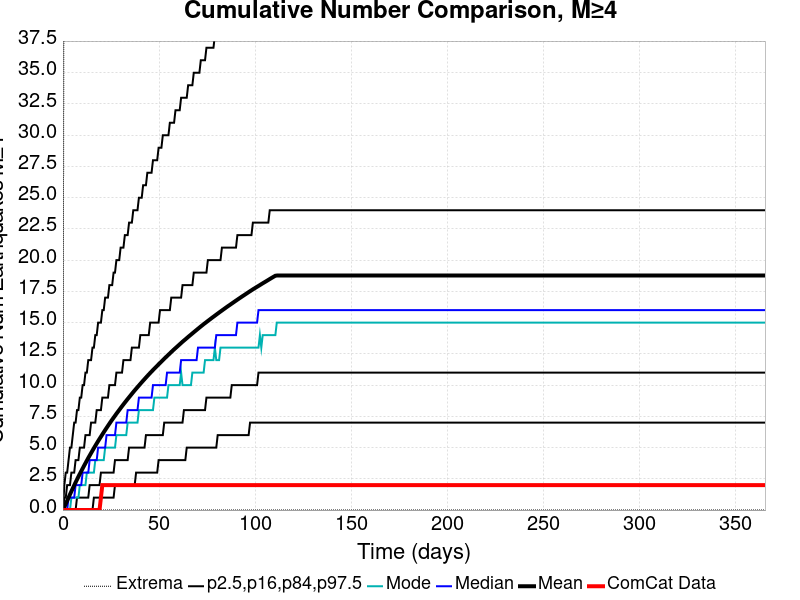

The data file committed next to this chart (first rows):
Time (days), ComCat Data, Simulation Mean, Simulation Median, Simulation Mode, Simulation Minimum, Simulation Maximum, 2.5 %-ile, 16 %-ile, 84 %-ile, 97.5 %-ile
0.0, 0.0, 0.0, 0.0, 0.0, 0.0, 0.0, 0.0, 0.0, 0.0, 0.0
0.732, 0.0, 0.2433, 0.0, 0.0, 0.0, 60.0, 0.0, 0.0, 1.0, 2.0
1.464, 0.0, 0.496, 0.0, 0.0, 0.0, 83.0, 0.0, 0.0, 1.0, 3.0
2.196, 0.0, 0.7484, 0.0, 0.0, 0.0, 98.0, 0.0, 0.0, 2.0, 3.0
2.928, 0.0, 1.001, 1.0, 0.0, 0.0, 109.0, 0.0, 0.0, 2.0, 4.0
3.66, 0.0, 1.25, 1.0, 0.0, 0.0, 113.0, 0.0, 0.0, 2.0, 5.0
4.392, 0.0, 1.497, 1.0, 1.0, 0.0, 121.0, 0.0, 0.0, 3.0, 5.0
5.124, 0.0, 1.74, 1.0, 1.0, 0.0, 131.0, 0.0, 0.0, 3.0, 6.0
5.856, 0.0, 1.978, 1.0, 1.0, 0.0, 136.0, 0.0, 0.0, 3.0, 7.0
6.588, 0.0, 2.214, 2.0, 1.0, 0.0, 139.0, 0.0, 0.0, 4.0, 7.0
7.32, 0.0, 2.443, 2.0, 1.0, 0.0, 142.0, 0.0, 1.0, 4.0, 8.0
8.052, 0.0, 2.674, 2.0, 1.0, 0.0, 146.0, 0.0, 1.0, 4.0, 8.0
8.784, 0.0, 2.895, 2.0, 2.0, 0.0, 147.0, 0.0, 1.0, 5.0, 9.0
9.516, 0.0, 3.111, 2.0, 2.0, 0.0, 151.0, 0.0, 1.0, 5.0, 9.0
10.25, 0.0, 3.326, 3.0, 2.0, 0.0, 157.0, 0.0, 1.0, 5.0, 10.0
10.98, 0.0, 3.541, 3.0, 2.0, 0.0, 159.0, 0.0, 1.0, 5.0, 10.0
11.71, 0.0, 3.748, 3.0, 2.0, 0.0, 160.0, 0.0, 1.0, 6.0, 11.0
12.44, 0.0, 3.958, 3.0, 3.0, 0.0, 162.0, 0.0, 1.0, 6.0, 11.0
13.18, 0.0, 4.164, 3.0, 3.0, 0.0, 163.0, 0.0, 1.0, 6.0, 12.0
13.91, 0.0, 4.363, 4.0, 3.0, 0.0, 171.0, 0.0, 2.0, 6.0, 12.0
14.64, 0.0, 4.56, 4.0, 3.0, 0.0, 186.0, 0.0, 2.0, 7.0, 12.0
15.37, 0.0, 4.757, 4.0, 3.0, 0.0, 195.0, 0.0, 2.0, 7.0, 13.0
16.1, 0.0, 4.954, 4.0, 3.0, 0.0, 203.0, 1.0, 2.0, 7.0, 13.0
16.84, 0.0, 5.142, 4.0, 4.0, 0.0, 207.0, 1.0, 2.0, 7.0, 14.0
17.57, 0.0, 5.329, 4.0, 4.0, 0.0, 213.0, 1.0, 2.0, 8.0, 14.0
18.3, 0.0, 5.515, 5.0, 4.0, 0.0, 219.0, 1.0, 2.0, 8.0, 15.0
19.03, 0.0, 5.695, 5.0, 4.0, 0.0, 219.0, 1.0, 2.0, 8.0, 15.0
19.76, 1.0, 5.872, 5.0, 4.0, 0.0, 222.0, 1.0, 3.0, 8.0, 15.0
20.49, 2.0, 6.049, 5.0, 4.0, 0.0, 224.0, 1.0, 3.0, 9.0, 16.0
21.23, 2.0, 6.226, 5.0, 4.0, 0.0, 229.0, 1.0, 3.0, 9.0, 16.0
21.96, 2.0, 6.399, 5.0, 5.0, 0.0, 233.0, 1.0, 3.0, 9.0, 17.0
22.69, 2.0, 6.571, 6.0, 5.0, 0.0, 236.0, 1.0, 3.0, 9.0, 17.0
23.42, 2.0, 6.741, 6.0, 5.0, 0.0, 239.0, 1.0, 3.0, 9.0, 17.0
24.15, 2.0, 6.907, 6.0, 5.0, 0.0, 240.0, 1.0, 3.0, 10.0, 18.0
24.89, 2.0, 7.074, 6.0, 5.0, 0.0, 243.0, 1.0, 3.0, 10.0, 18.0
25.62, 2.0, 7.234, 6.0, 5.0, 0.0, 244.0, 1.0, 3.0, 10.0, 18.0
26.35, 2.0, 7.391, 6.0, 5.0, 0.0, 246.0, 1.0, 3.0, 10.0, 19.0
27.08, 2.0, 7.548, 6.0, 5.0, 0.0, 247.0, 2.0, 4.0, 10.0, 19.0
27.81, 2.0, 7.708, 7.0, 6.0, 0.0, 248.0, 2.0, 4.0, 11.0, 20.0
28.55, 2.0, 7.859, 7.0, 6.0, 0.0, 249.0, 2.0, 4.0, 11.0, 20.0
29.28, 2.0, 8.008, 7.0, 6.0, 0.0, 249.0, 2.0, 4.0, 11.0, 20.0
30.01, 2.0, 8.16, 7.0, 6.0, 0.0, 250.0, 2.0, 4.0, 11.0, 21.0
30.74, 2.0, 8.309, 7.0, 6.0, 0.0, 252.0, 2.0, 4.0, 11.0, 21.0
31.47, 2.0, 8.457, 7.0, 6.0, 0.0, 253.0, 2.0, 4.0, 12.0, 21.0
32.21, 2.0, 8.602, 7.0, 6.0, 0.0, 253.0, 2.0, 4.0, 12.0, 22.0
32.94, 2.0, 8.746, 7.0, 6.0, 0.0, 253.0, 2.0, 4.0, 12.0, 22.0
33.67, 2.0, 8.887, 8.0, 7.0, 0.0, 253.0, 2.0, 4.0, 12.0, 22.0
34.4, 2.0, 9.026, 8.0, 7.0, 0.0, 253.0, 2.0, 5.0, 12.0, 23.0
35.13, 2.0, 9.165, 8.0, 7.0, 0.0, 253.0, 2.0, 5.0, 12.0, 23.0
35.87, 2.0, 9.304, 8.0, 7.0, 0.0, 253.0, 2.0, 5.0, 13.0, 23.0
36.6, 2.0, 9.443, 8.0, 7.0, 0.0, 254.0, 2.0, 5.0, 13.0, 24.0
37.33, 2.0, 9.577, 8.0, 7.0, 0.0, 255.0, 2.0, 5.0, 13.0, 24.0
38.06, 2.0, 9.708, 8.0, 7.0, 0.0, 255.0, 3.0, 5.0, 13.0, 24.0
38.79, 2.0, 9.839, 8.0, 7.0, 0.0, 257.0, 3.0, 5.0, 13.0, 24.0
39.53, 2.0, 9.968, 9.0, 8.0, 0.0, 257.0, 3.0, 5.0, 13.0, 25.0
40.26, 2.0, 10.1, 9.0, 8.0, 0.0, 260.0, 3.0, 5.0, 14.0, 25.0
40.99, 2.0, 10.23, 9.0, 8.0, 0.0, 261.0, 3.0, 5.0, 14.0, 25.0
41.72, 2.0, 10.35, 9.0, 8.0, 0.0, 261.0, 3.0, 5.0, 14.0, 26.0
42.45, 2.0, 10.48, 9.0, 8.0, 0.0, 261.0, 3.0, 5.0, 14.0, 26.0
43.19, 2.0, 10.6, 9.0, 8.0, 0.0, 261.0, 3.0, 6.0, 14.0, 26.0
... 440 more rows
